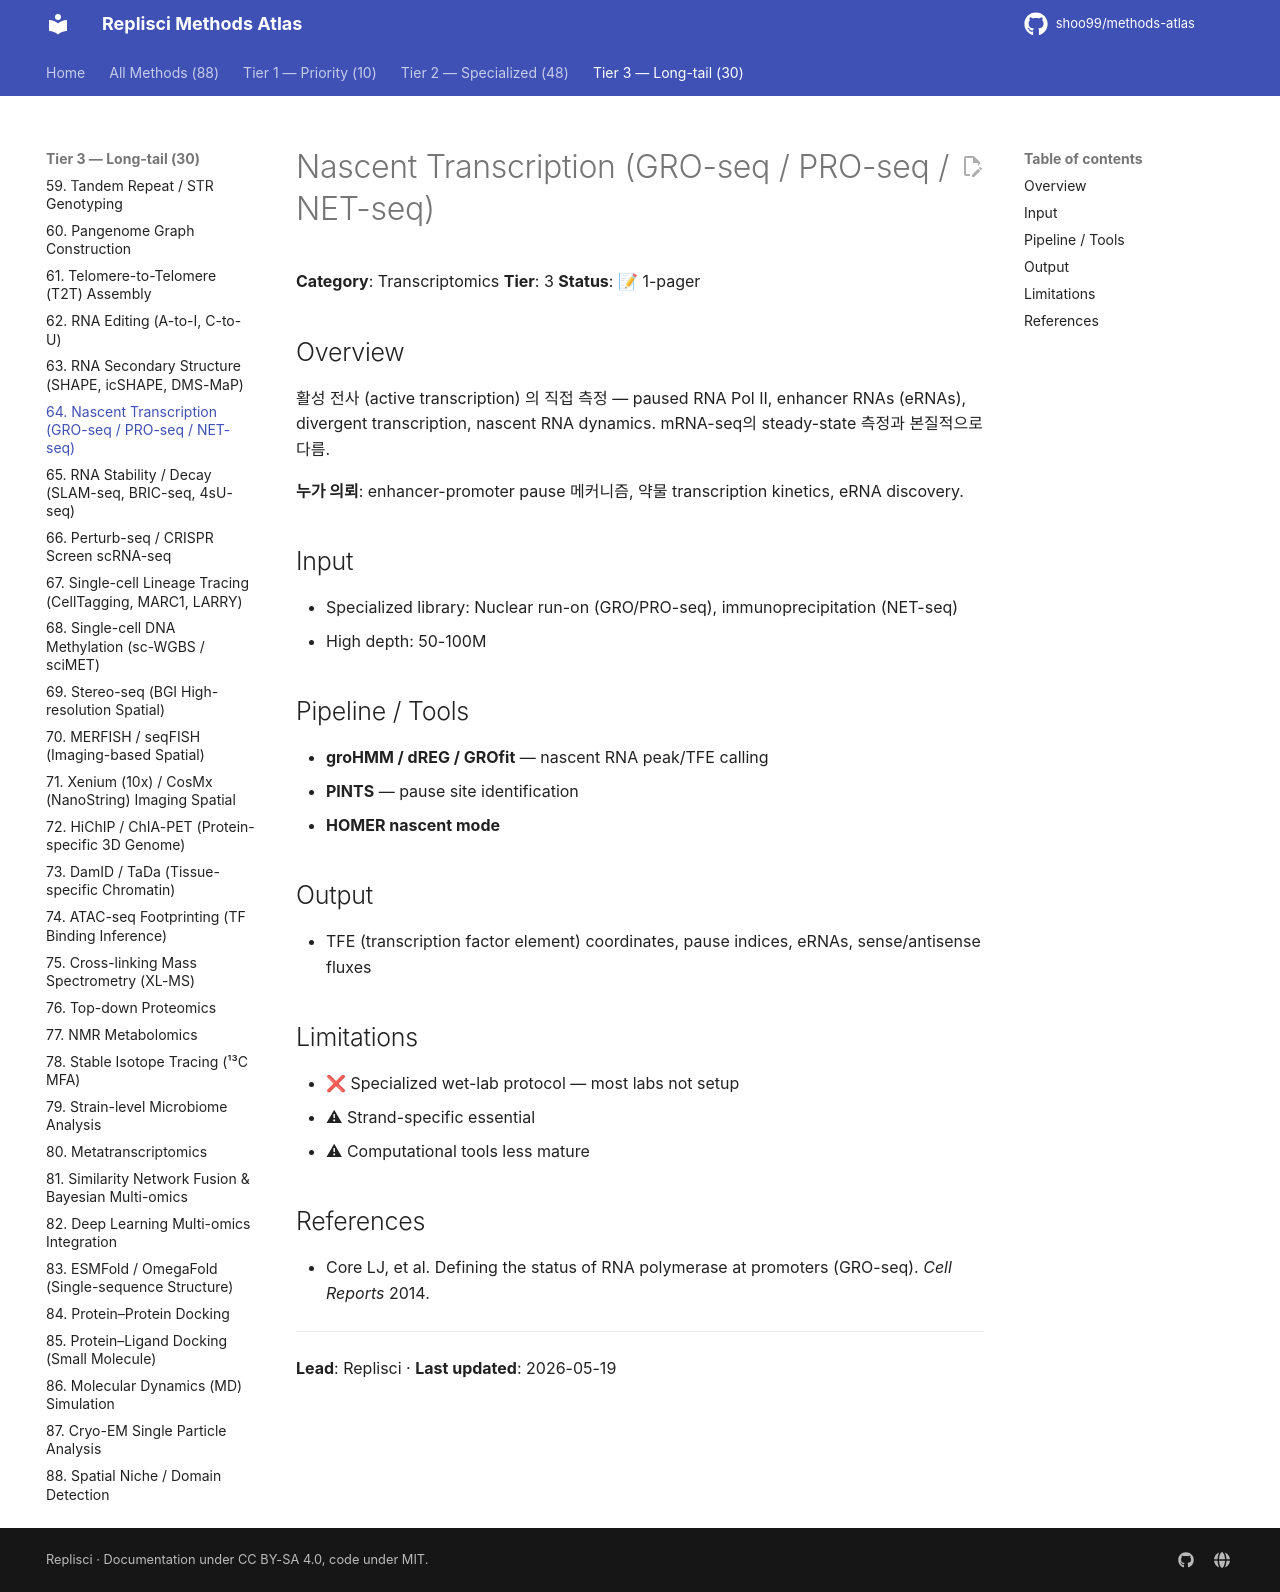

repository: shoo99/methods-atlas · page: methods/64-nascent-transcription/index.html · generator: mkdocs

# Nascent Transcription (GRO-seq / PRO-seq / NET-seq)

**Category**: Transcriptomics
**Tier**: 3
**Status**: 📝 1-pager

## Overview

활성 전사 (active transcription) 의 직접 측정 — paused RNA Pol II, enhancer RNAs (eRNAs), divergent transcription, nascent RNA dynamics. mRNA-seq의 steady-state 측정과 본질적으로 다름.

**누가 의뢰**: enhancer-promoter pause 메커니즘, 약물 transcription kinetics, eRNA discovery.

## Input

- Specialized library: Nuclear run-on (GRO/PRO-seq), immunoprecipitation (NET-seq)
- High depth: 50-100M

## Pipeline / Tools

- **groHMM / dREG / GROfit** — nascent RNA peak/TFE calling
- **PINTS** — pause site identification
- **HOMER nascent mode**

## Output

- TFE (transcription factor element) coordinates, pause indices, eRNAs, sense/antisense fluxes

## Limitations

- ❌ Specialized wet-lab protocol — most labs not setup
- ⚠ Strand-specific essential
- ⚠ Computational tools less mature

## References

- Core LJ, et al. Defining the status of RNA polymerase at promoters (GRO-seq). *Cell Reports* 2014.

---

**Lead**: Replisci · **Last updated**: 2026-05-19
